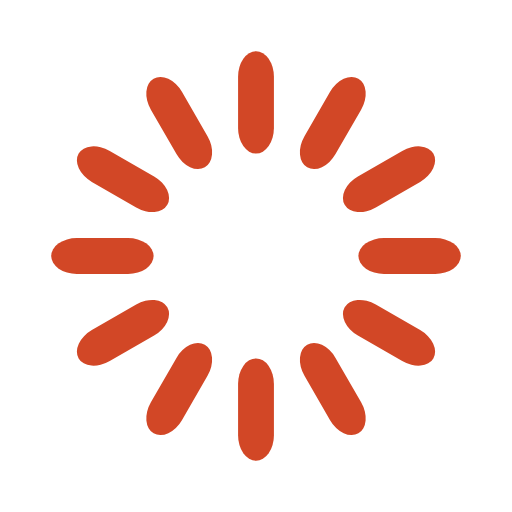
t = 0.00 s
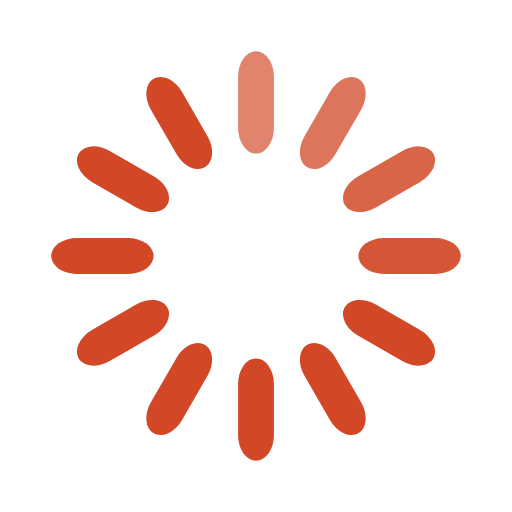
t = 0.33 s
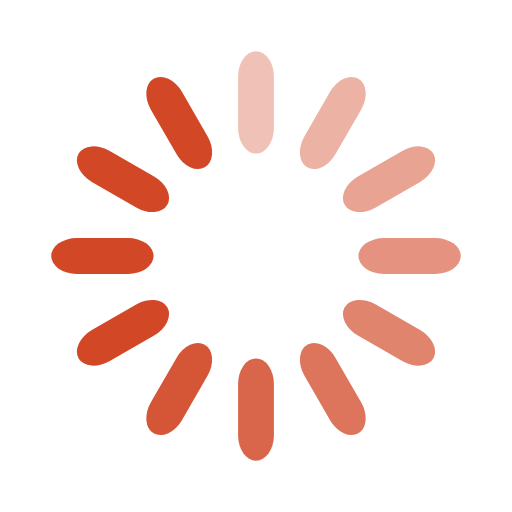
t = 0.67 s
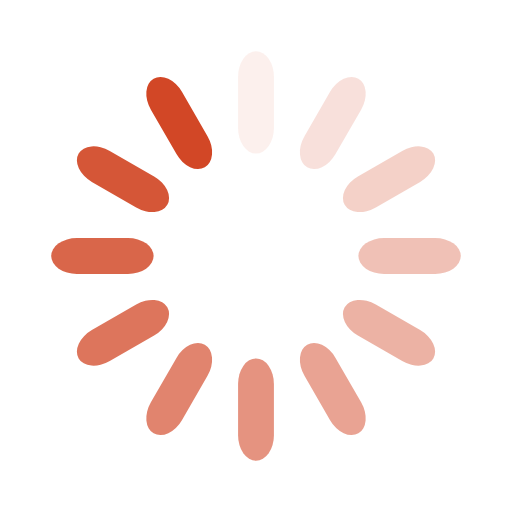
t = 0.92 s
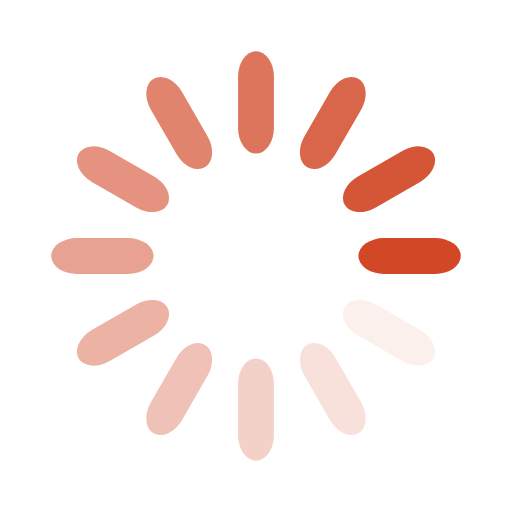
t = 1.25 s
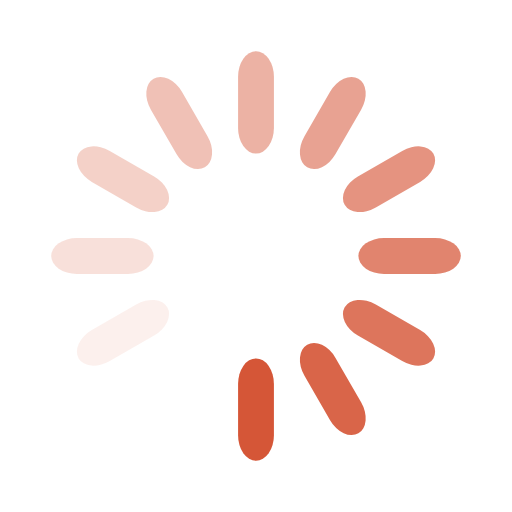
t = 1.58 s

The animated SVG that drew these frames (rendered in a browser with its animation timeline set to each time). Animation: 12 SMIL elements (animate=12); one cycle of 1.92 s, repeats indefinitely.

<svg width='120px' height='120px' xmlns="http://www.w3.org/2000/svg" viewBox="0 0 100 100" preserveAspectRatio="xMidYMid" class="uil-default"><rect x="0" y="0" width="100" height="100" fill="none" class="bk"></rect><rect  x='46.5' y='40' width='7' height='20' rx='5' ry='5' fill='#d24726' transform='rotate(0 50 50) translate(0 -30)'>  <animate attributeName='opacity' from='1' to='0' dur='1s' begin='0s' repeatCount='indefinite'/></rect><rect  x='46.5' y='40' width='7' height='20' rx='5' ry='5' fill='#d24726' transform='rotate(30 50 50) translate(0 -30)'>  <animate attributeName='opacity' from='1' to='0' dur='1s' begin='0.08333333333333333s' repeatCount='indefinite'/></rect><rect  x='46.5' y='40' width='7' height='20' rx='5' ry='5' fill='#d24726' transform='rotate(60 50 50) translate(0 -30)'>  <animate attributeName='opacity' from='1' to='0' dur='1s' begin='0.16666666666666666s' repeatCount='indefinite'/></rect><rect  x='46.5' y='40' width='7' height='20' rx='5' ry='5' fill='#d24726' transform='rotate(90 50 50) translate(0 -30)'>  <animate attributeName='opacity' from='1' to='0' dur='1s' begin='0.25s' repeatCount='indefinite'/></rect><rect  x='46.5' y='40' width='7' height='20' rx='5' ry='5' fill='#d24726' transform='rotate(120 50 50) translate(0 -30)'>  <animate attributeName='opacity' from='1' to='0' dur='1s' begin='0.3333333333333333s' repeatCount='indefinite'/></rect><rect  x='46.5' y='40' width='7' height='20' rx='5' ry='5' fill='#d24726' transform='rotate(150 50 50) translate(0 -30)'>  <animate attributeName='opacity' from='1' to='0' dur='1s' begin='0.4166666666666667s' repeatCount='indefinite'/></rect><rect  x='46.5' y='40' width='7' height='20' rx='5' ry='5' fill='#d24726' transform='rotate(180 50 50) translate(0 -30)'>  <animate attributeName='opacity' from='1' to='0' dur='1s' begin='0.5s' repeatCount='indefinite'/></rect><rect  x='46.5' y='40' width='7' height='20' rx='5' ry='5' fill='#d24726' transform='rotate(210 50 50) translate(0 -30)'>  <animate attributeName='opacity' from='1' to='0' dur='1s' begin='0.5833333333333334s' repeatCount='indefinite'/></rect><rect  x='46.5' y='40' width='7' height='20' rx='5' ry='5' fill='#d24726' transform='rotate(240 50 50) translate(0 -30)'>  <animate attributeName='opacity' from='1' to='0' dur='1s' begin='0.6666666666666666s' repeatCount='indefinite'/></rect><rect  x='46.5' y='40' width='7' height='20' rx='5' ry='5' fill='#d24726' transform='rotate(270 50 50) translate(0 -30)'>  <animate attributeName='opacity' from='1' to='0' dur='1s' begin='0.75s' repeatCount='indefinite'/></rect><rect  x='46.5' y='40' width='7' height='20' rx='5' ry='5' fill='#d24726' transform='rotate(300 50 50) translate(0 -30)'>  <animate attributeName='opacity' from='1' to='0' dur='1s' begin='0.8333333333333334s' repeatCount='indefinite'/></rect><rect  x='46.5' y='40' width='7' height='20' rx='5' ry='5' fill='#d24726' transform='rotate(330 50 50) translate(0 -30)'>  <animate attributeName='opacity' from='1' to='0' dur='1s' begin='0.9166666666666666s' repeatCount='indefinite'/></rect></svg>
